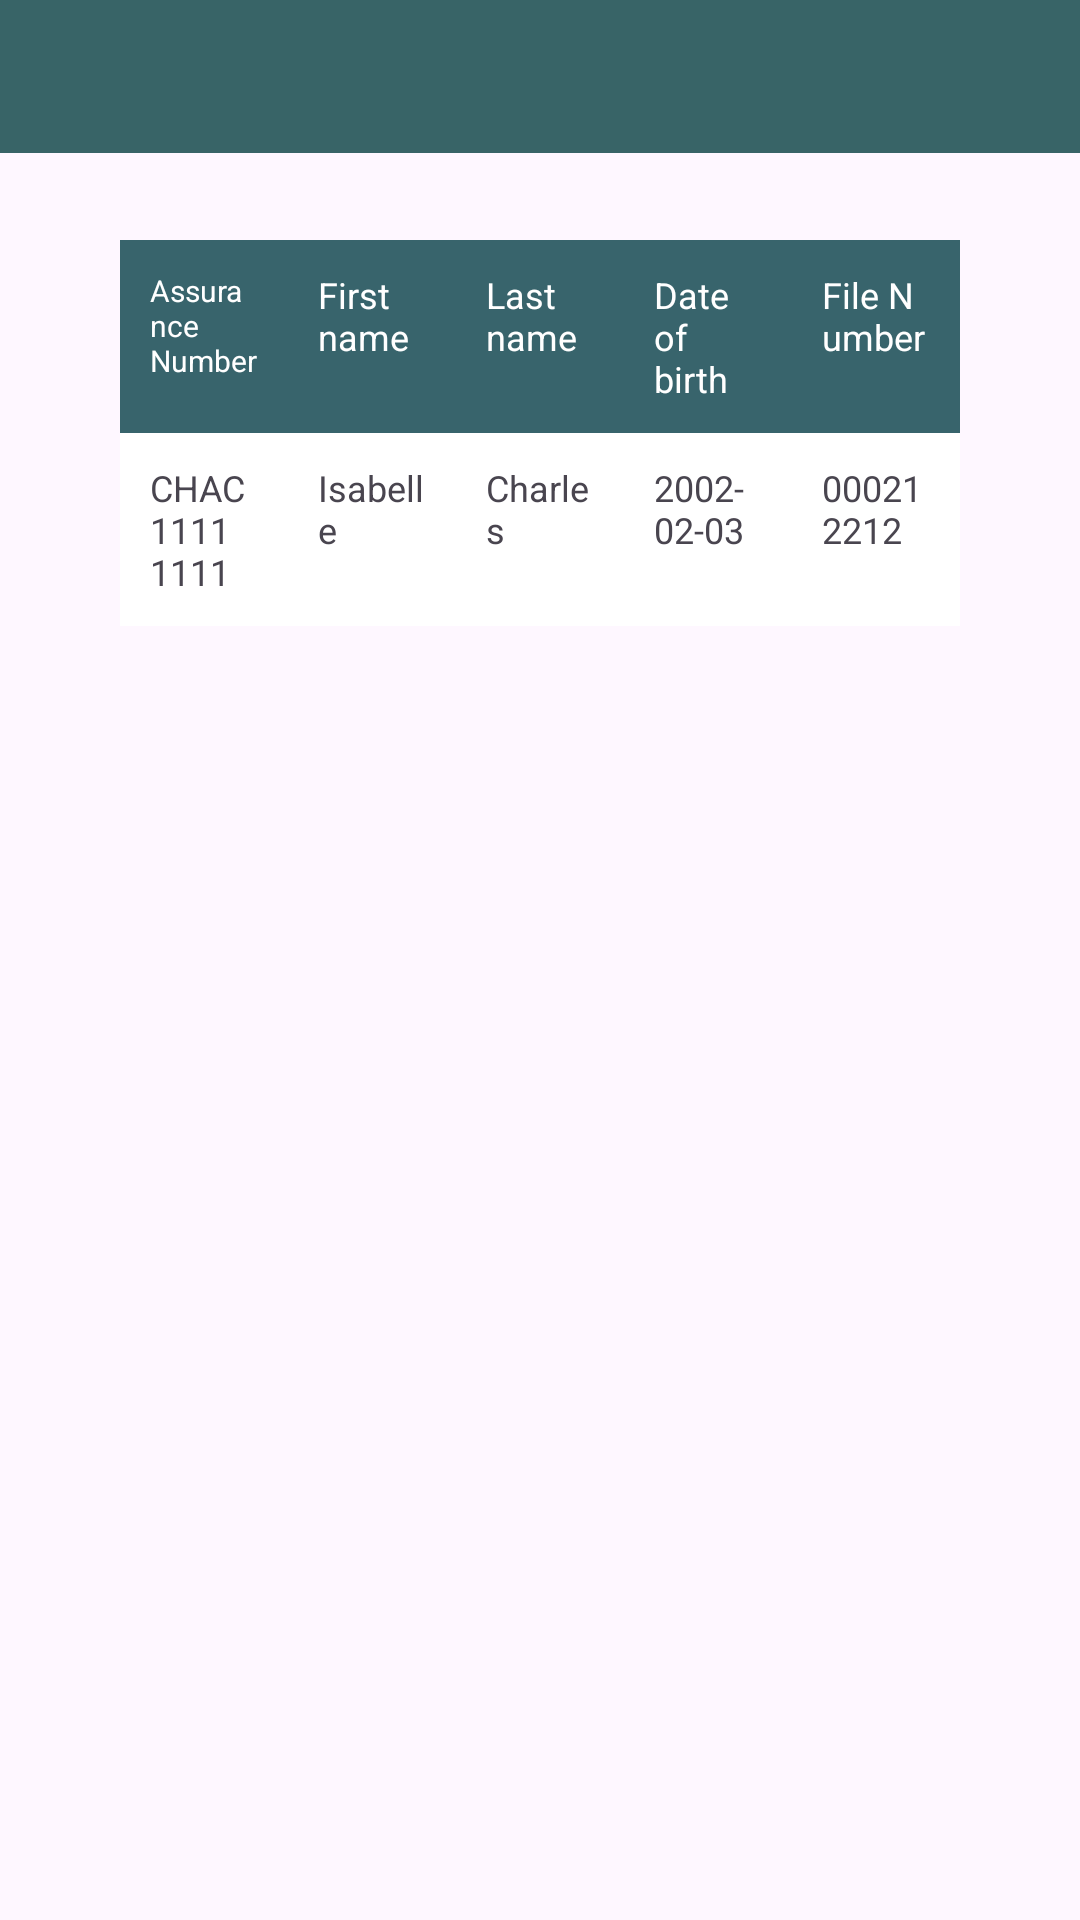

Here is an Android app screen rendered from its layout file. Give the layout XML and the strings, colors and styles it references.
<!-- AndroidManifest.xml: application theme Theme.Material3.Light -->
<!-- res/layout/activity_research_results.xml -->
<?xml version="1.0" encoding="utf-8"?>
<RelativeLayout xmlns:android="http://schemas.android.com/apk/res/android"
    xmlns:app="http://schemas.android.com/apk/res-auto"
    xmlns:tools="http://schemas.android.com/tools"
    android:layout_width="match_parent"
    android:layout_height="match_parent"
    tools:context=".researchResults">

    <include layout="@layout/action_bar"/>

    <TableLayout
        android:layout_width="371dp"
        android:layout_height="wrap_content"
        android:layout_marginStart="40dp"
        android:layout_marginLeft="40dp"
        android:layout_marginTop="80dp"
        android:layout_marginEnd="40dp"
        android:layout_marginRight="40dp"
        android:layout_marginBottom="40dp"
        android:background="@color/white">

        
        <TableRow
            android:id="@+id/researchResults_tableHeader"
            android:layout_height="96dp"
            android:background="@color/darkGreen">

            <TextView
                android:layout_width="0dp"
                android:layout_height="wrap_content"
                android:layout_gravity="center_horizontal"
                android:layout_weight="4"
                android:padding="10sp"
                android:text="@string/research_results_tableHeading_assNum"
                android:textColor="@color/white"
                android:textSize="10sp"></TextView>

            <TextView
                android:layout_width="0dp"
                android:layout_height="wrap_content"
                android:layout_gravity="center_horizontal"
                android:layout_weight="4"
                android:padding="10sp"
                android:text="@string/research_results_tableHeading_Fname"
                android:textColor="@color/white"
                android:textSize="12sp"></TextView>

            <TextView
                android:layout_width="0dp"
                android:layout_height="wrap_content"
                android:layout_gravity="center_horizontal"
                android:layout_weight="4"
                android:padding="10sp"
                android:text="@string/research_results_tableHeading_Lname"
                android:textColor="@color/white"
                android:textSize="12sp"></TextView>

            <TextView
                android:layout_width="0dp"
                android:layout_height="wrap_content"
                android:layout_gravity="center_horizontal"
                android:layout_weight="4"
                android:padding="10sp"
                android:text="@string/research_results_tableHeading_birth"
                android:textColor="@color/white"
                android:textSize="12sp"></TextView>

            <TextView
                android:layout_width="0dp"
                android:layout_height="wrap_content"
                android:layout_gravity="center_horizontal"
                android:layout_weight="4"
                android:padding="10sp"
                android:text="@string/research_results_tableHeading_fileNum"
                android:textColor="@color/white"
                android:textSize="12sp"></TextView>

        </TableRow>

        
        <TableRow
            android:id="@+id/row1PatientResult"
            android:layout_width="match_parent"
            android:layout_height="match_parent">

            <TextView
                android:layout_width="0dp"
                android:layout_height="wrap_content"
                android:layout_gravity="center_horizontal"
                android:layout_weight="4"
                android:padding="10sp"
                android:text="@string/row1assNum"
                android:textSize="12sp"></TextView>

            <TextView
                android:layout_width="0dp"
                android:layout_height="wrap_content"
                android:layout_gravity="center_horizontal"
                android:layout_weight="4"
                android:padding="10sp"
                android:text="@string/row1Fname"
                android:textSize="12sp"></TextView>

            <TextView
                android:layout_width="0dp"
                android:layout_height="wrap_content"
                android:layout_gravity="center_horizontal"
                android:layout_weight="4"
                android:padding="10sp"
                android:text="@string/row1Lname"
                android:textSize="12sp"></TextView>

            <TextView
                android:layout_width="0dp"
                android:layout_height="wrap_content"
                android:layout_gravity="center_horizontal"
                android:layout_weight="4"
                android:padding="10sp"
                android:text="@string/row1birth"
                android:textSize="12sp"></TextView>

            <TextView
                android:layout_width="0dp"
                android:layout_height="wrap_content"
                android:layout_gravity="center_horizontal"
                android:layout_weight="4"
                android:padding="10sp"
                android:text="@string/row1FileNum"
                android:textSize="12sp"></TextView>


        </TableRow>


    </TableLayout>





</RelativeLayout>
<!-- res/layout/action_bar.xml (included above) -->
<?xml version="1.0" encoding="utf-8"?>
<RelativeLayout xmlns:android="http://schemas.android.com/apk/res/android"
    xmlns:app="http://schemas.android.com/apk/res-auto"
    xmlns:tools="http://schemas.android.com/tools"
    android:layout_width="match_parent"
    android:layout_height="wrap_content"
    android:background="#386467"
    android:padding="16dp">

    <TextView
        android:id="@+id/activityName"
        android:layout_width="wrap_content"
        android:layout_height="wrap_content"
        android:layout_alignParentStart="true"
        android:layout_centerVertical="true"
        android:layout_marginStart="100dp"
        android:scaleX="2"
        android:scaleY="2"
        android:textColor="@color/white"
        android:text="" />

    <ImageView
        android:id="@+id/backIcon"
        android:layout_width="wrap_content"
        android:layout_height="wrap_content"
        android:src="@drawable/baseline_arrow_back_24"
        android:layout_centerVertical="true"/>

    <ImageView
        android:id="@+id/menuIcon"
        android:layout_width="wrap_content"
        android:layout_height="wrap_content"
        android:layout_alignParentEnd="true"
        app:srcCompat="@drawable/baseline_house_24"
        android:layout_centerVertical="true"
        android:visibility="visible"/>


</RelativeLayout>
<!-- resources referenced by this layout -->
<resources>
  <color name="darkGreen">#38646C</color>
  <color name="white">#FFFFFFFF</color>
  <string name="research_results_tableHeading_Fname">First name</string>
  <string name="research_results_tableHeading_Lname">Last name</string>
  <string name="research_results_tableHeading_assNum">Assurance Number</string>
  <string name="research_results_tableHeading_birth">Date of birth</string>
  <string name="research_results_tableHeading_fileNum">File Number</string>
  <string name="row1FileNum">000212212</string>
  <string name="row1Fname">Isabelle</string>
  <string name="row1Lname">Charles</string>
  <string name="row1assNum">CHAC 1111 1111</string>
  <string name="row1birth">2002-02-03</string>
</resources>
